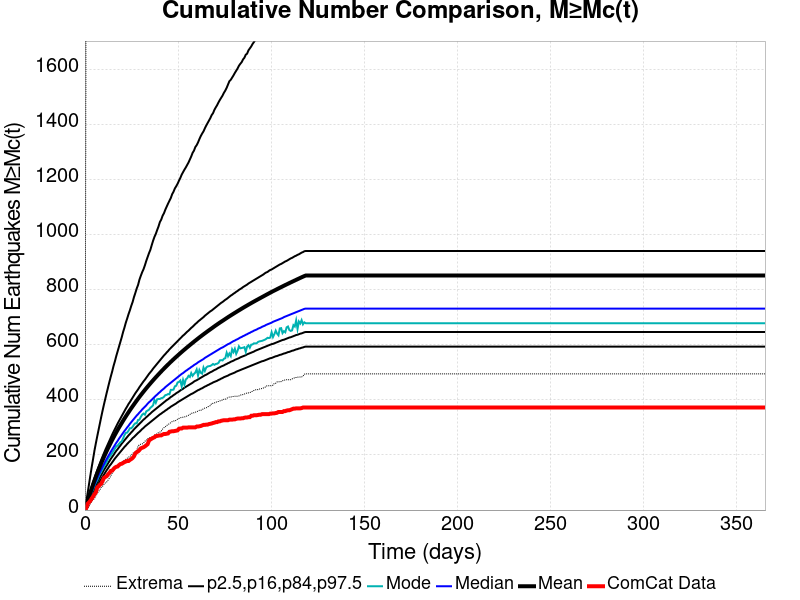

The file beside this chart, header and first rows:
Time (days), ComCat Data, Simulation Mean, Simulation Median, Simulation Mode, Simulation Minimum, Simulation Maximum, 2.5 %-ile, 16 %-ile, 84 %-ile, 97.5 %-ile
0.0, 0.0, 0.0, 0.0, 0.0, 0.0, 0.0, 0.0, 0.0, 0.0, 0.0
0.732, 7.0, 16.52, 15.0, 14.0, 1.0, 2321, 7.0, 10.0, 20.0, 31.0
1.464, 23.0, 32.71, 29.0, 28.0, 7.0, 3401, 17.0, 23.0, 37.0, 62.0
2.196, 28.0, 48.46, 43.0, 41.0, 12.0, 3801, 28.0, 35.0, 54.0, 94.0
2.928, 34.0, 63.85, 56.0, 53.0, 24.0, 4067, 38.0, 46.0, 70.0, 126.0
3.66, 42.0, 78.94, 69.0, 65.0, 32.0, 4267, 49.0, 58.0, 86.0, 157.0
4.392, 49.0, 93.37, 81.0, 76.0, 37.0, 4371, 59.0, 69.0, 101.0, 186.0
5.124, 58.0, 107.3, 93.0, 89.0, 42.0, 4506, 68.0, 79.0, 116.0, 216.0
5.856, 64.0, 120.6, 105.0, 100.0, 52.0, 4603, 78.0, 90.0, 130.0, 242.0
6.588, 82.0, 133.6, 116.0, 108.0, 61.0, 4678, 87.0, 100.0, 144.0, 267.0
7.32, 86.0, 146.1, 127.0, 121.0, 67.0, 4761, 96.0, 110.0, 157.0, 291.0
8.052, 92.0, 158.4, 137.0, 131.0, 74.0, 4854, 105.0, 119.0, 170.0, 315.0
8.784, 96.0, 170.3, 148.0, 140.0, 83.0, 4927, 113.0, 128.0, 183.0, 339.0
9.516, 106.0, 182, 158.0, 149.0, 87.0, 4995, 121.0, 137.0, 195.0, 362.0
10.25, 117.0, 193.3, 167.0, 159.0, 93.0, 5058, 129.0, 146.0, 207.0, 384.0
10.98, 120.0, 204.1, 177.0, 166.0, 99.0, 5111, 137.0, 154.0, 219.0, 405.0
11.71, 123.0, 214.6, 186.0, 175.0, 102.0, 5209, 145.0, 162.0, 230.0, 426.0
12.44, 130.0, 224.9, 195.0, 186.0, 109.0, 5279, 152.0, 170.0, 241.0, 446.0
13.18, 135.0, 234.9, 203.0, 194.0, 116.0, 5329, 160.0, 178.0, 252.0, 466.0
13.91, 142.0, 244.8, 212.0, 199.0, 124.0, 5385, 166.0, 186.0, 263.0, 485.0
14.64, 143.0, 254.4, 220.0, 207.0, 134.0, 5439, 173.0, 193.0, 274.0, 503.0
15.37, 149.0, 263.8, 228.0, 215.0, 142.0, 5488, 180.0, 200.0, 284.0, 523.0
16.1, 154.0, 273.1, 236.0, 223.0, 150.0, 5577, 187.0, 208.0, 294.0, 540.0
16.84, 157.0, 282.1, 244.0, 231.0, 154.0, 5673, 193.0, 215.0, 304.0, 559.0
17.57, 158.0, 290.9, 251.0, 234.0, 161.0, 5739, 199.0, 221.0, 314.0, 576.0
18.3, 163.0, 299.4, 259.0, 240.0, 166.0, 5863, 205.0, 228.0, 323.0, 593.0
19.03, 167.0, 307.7, 266.0, 246.0, 168.0, 5977, 211.0, 234.0, 332.0, 610.0
19.76, 168.0, 315.9, 273.0, 249.0, 174.0, 6082, 217.0, 241.0, 341.0, 627.0
20.49, 171.0, 324.1, 280.0, 260.0, 178.0, 6187, 223.0, 247.0, 350.0, 646.0
21.23, 174.0, 332, 287.0, 272.0, 181.0, 6250, 229.0, 253.0, 359.0, 662.0
21.96, 176.0, 339.8, 293.0, 280.0, 184.0, 6316, 234.0, 259.0, 368.0, 680.0
22.69, 178.0, 347.4, 300.0, 281.0, 188.0, 6395, 240.0, 265.0, 376.0, 695.0
23.42, 178.0, 354.9, 306.0, 288.0, 192.0, 6490, 245.0, 271.0, 385.0, 711.0
24.15, 182.0, 362.3, 313.0, 297.0, 194.0, 6545, 250.0, 276.0, 392.0, 725.0
24.89, 185.0, 369.6, 319.0, 297.0, 198.0, 6596, 255.0, 282.0, 400.0, 741.0
25.62, 189.0, 376.6, 325.0, 302.0, 206.0, 6644, 261.0, 287.0, 408.0, 755.0
26.35, 195.0, 383.6, 331.0, 310.0, 208.0, 6697, 265.0, 293.0, 416.0, 773.0
27.08, 206.0, 390.5, 337.0, 315.0, 211.0, 6742, 270.0, 298.0, 424.0, 788.0
27.81, 210.0, 397.3, 343.0, 315.0, 217.0, 6778, 275.0, 303.0, 431.0, 804.0
28.55, 213.0, 404, 348.0, 327.0, 232.0, 6817, 280.0, 308.0, 438.0, 817.0
29.28, 218.0, 410.5, 354.0, 328.0, 237.0, 6857, 284.0, 313.0, 446.0, 836.0
30.01, 224.0, 417.1, 359.0, 338.0, 239.0, 6928, 289.0, 318.0, 453.0, 850.0
30.74, 226.0, 423.4, 365.0, 346.0, 240.0, 6975, 294.0, 323.0, 460.0, 863.0
31.47, 228.0, 429.6, 370.0, 350.0, 243.0, 7017, 298.0, 328.0, 467.0, 874.0
32.21, 231.0, 435.8, 375.0, 346.0, 250.0, 7055, 303.0, 332.0, 473.0, 888.0
32.94, 235.0, 441.8, 380.0, 358.0, 252.0, 7093, 307.0, 337.0, 480.0, 904.0
33.67, 239.0, 447.7, 386.0, 361.0, 259.0, 7123, 311.0, 341.0, 487.0, 918.0
34.4, 252.0, 453.6, 391.0, 364.0, 261.0, 7163, 315.0, 346.0, 494.0, 932.0
35.13, 256.0, 459.4, 395.0, 371.0, 264.0, 7181, 319.0, 350.0, 500.0, 944.0
35.87, 259.0, 465.1, 400.0, 375.0, 264.0, 7213, 323.0, 355.0, 506.0, 961.0
36.6, 262.0, 470.7, 405.0, 380.0, 266.0, 7240, 327.0, 359.0, 513.0, 977.0
37.33, 264.0, 476.3, 410.0, 399.0, 272.0, 7268, 331.0, 363.0, 519.0, 991.0
38.06, 268.0, 481.8, 415.0, 389.0, 274.0, 7290, 335.0, 367.0, 525.0, 1002
38.79, 269.0, 487.1, 419.0, 402.0, 277.0, 7308, 339.0, 371.0, 531.0, 1016
39.53, 270.0, 492.5, 424.0, 403.0, 281.0, 7341, 343.0, 375.0, 537.0, 1029
40.26, 271.0, 497.7, 428.0, 403.0, 283.0, 7353, 347.0, 379.0, 543.0, 1045
40.99, 271.0, 503, 433.0, 406.0, 286.0, 7380, 350.0, 383.0, 549.0, 1054
41.72, 274.0, 508.2, 437.0, 407.0, 294.0, 7403, 354.0, 387.0, 555.0, 1068
42.45, 276.0, 513.3, 441.0, 411.0, 299.0, 7427, 357.0, 391.0, 561.0, 1077
43.19, 276.0, 518.3, 446.0, 417.0, 302.0, 7439, 361.0, 395.0, 566.0, 1090
... 440 more rows
